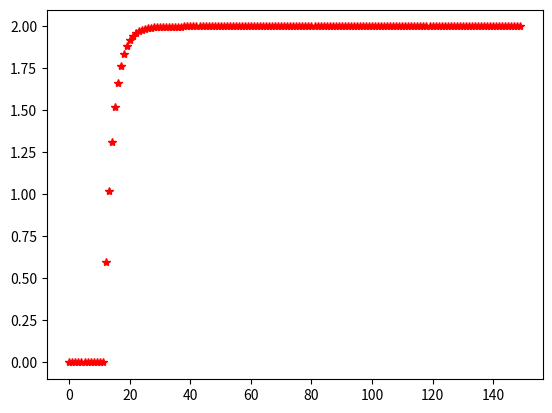

Write Python code to recreate this figure.
import matplotlib.pyplot as plt    

def hardlim(n):
    if (n < 0):
        a=0
    else:
        a =1
    return a

w_vector=[]
P0 = 1; W0 = 0 #campana
P1 = 0; W1 = 1 #alimento
b = -0.5
alpha = 0.6 #factor aprendizaje
gamma = 0.3 #factor de olvido

#razon de aprendizaje
epocas = 150

for  j in range(epocas): 
    n = (P0*W0)+(P1*W1)+b
    a = hardlim(n)#target

    #regla de hebb

    W0 =float( W0 + (alpha*a*P0)-(gamma*W0))

    if(j >10):
        P0 = 1; P1 = 1
    elif (j>100):
        P0 = 1; P1 =0


    w_vector.append(W0)

plt.plot(w_vector,'*r')
plt.show()